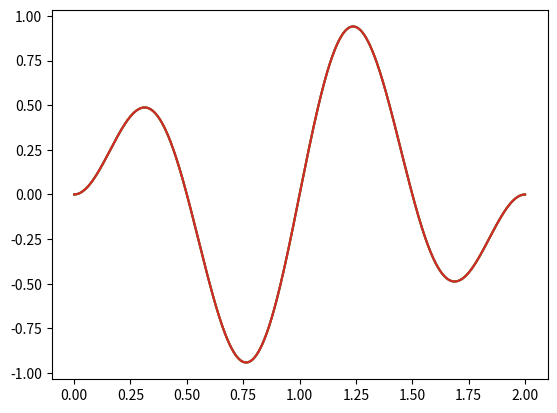

Write the Python code that produced this figure.
import numpy as np
import matplotlib.pyplot as plt

def LUTridiagonal(A):
    A = np.matrix(A)
    m,n = A.shape
    d = np.squeeze(np.asarray(A.diagonal()))
    a = np.squeeze(np.asarray(A.diagonal(-1)))
    c = np.squeeze(np.asarray(A.diagonal(1)))

    l = np.zeros(n-1)
    v = np.zeros(n)

    v[0] = d[0]

    for i in range(1,n):
        l[i-1] = a[i-1] / v[i-1]
        v[i] = d[i] - np.dot(l[i-1],c[i-1])

    L = np.eye(m,n, dtype=int) + np.diag(l, -1)
    U = np.diag(v) + np.diag(c,1)

    return L,U

def SolveTridiagonal(A:np.array ,b:np.array) -> np.array:
    L,U = LUTridiagonal(A)
    d = np.squeeze(np.asarray(U.diagonal()))
    a = np.squeeze(np.asarray(L.diagonal(-1)))
    c = np.squeeze(np.asarray(U.diagonal(1)))

    n = len(d)
    x = np.zeros(n)
    x[0] = b[0]

    for i in range(1,n):
        x[i] = b[i] - a[i-1] * x[i-1]

    x[n-1] = x[n-1] / d[n-1]

    for i in range(n-2,-1,-1):
        x[i] = ( x[i] - c[i] * x[i+1] ) / d[i]

    return x

def tridiagonal(n,lam):
    T = np.zeros((n,n))
    np.fill_diagonal(T, (1+2*lam))
    np.fill_diagonal(T[1:,:], -lam)
    np.fill_diagonal(T[:,1:], -lam)

    return T

def tridiagdot(A,x):
    n = A.shape[0]
    p = A[0,0]
    s = A[0,1]

    pDiag = np.full(n,p)

    uDiag = np.full(n,s)
    uDiag[0] = 0

    lDiag = np.full(n,s)
    lDiag[-1] = 0

    return (pDiag + lDiag + uDiag) * x

def cg2(A,b,x=None,N=50, tol=1e-10):
    m = len(A[0])

    if x is None:
        x = np.zeros(m)

    r = b - tridiagdot(A,x)
    p = r
    rsold = np.dot(r,r)

    for i in range(N):
        Ap = tridiagdot(A, p)
        alpha = rsold / np.dot(p,Ap)
        x = x + alpha * p
        r = r - alpha * Ap
        rsnew = np.dot(r,r)

        if np.sqrt(rsnew) < tol:
            #print('Itr:', i)
            break

        p = r + (rsnew / rsold) * p
        rsold = rsnew
    return x

def f(x):
    return (2*x-x**2)*np.sin(2*np.pi*x)

m = 9999 # WARNING: SolveTridiagonal may not handle this size.
h = 2/(m+1)
k = 0.01
alpha = 0.15

x=np.linspace(h,2-h,m)

lam = (alpha)**2*(k/h**2)

A = tridiagonal(m,lam)

for i in [0,1,200,300]:
    u0 = f(x)
    for _ in range(i):
        #u0 = SolveTridiagonal(A,u0)
        u0 = cg2(A,u0)

    print(u0)
    plt.plot(x,u0)

plt.show()
